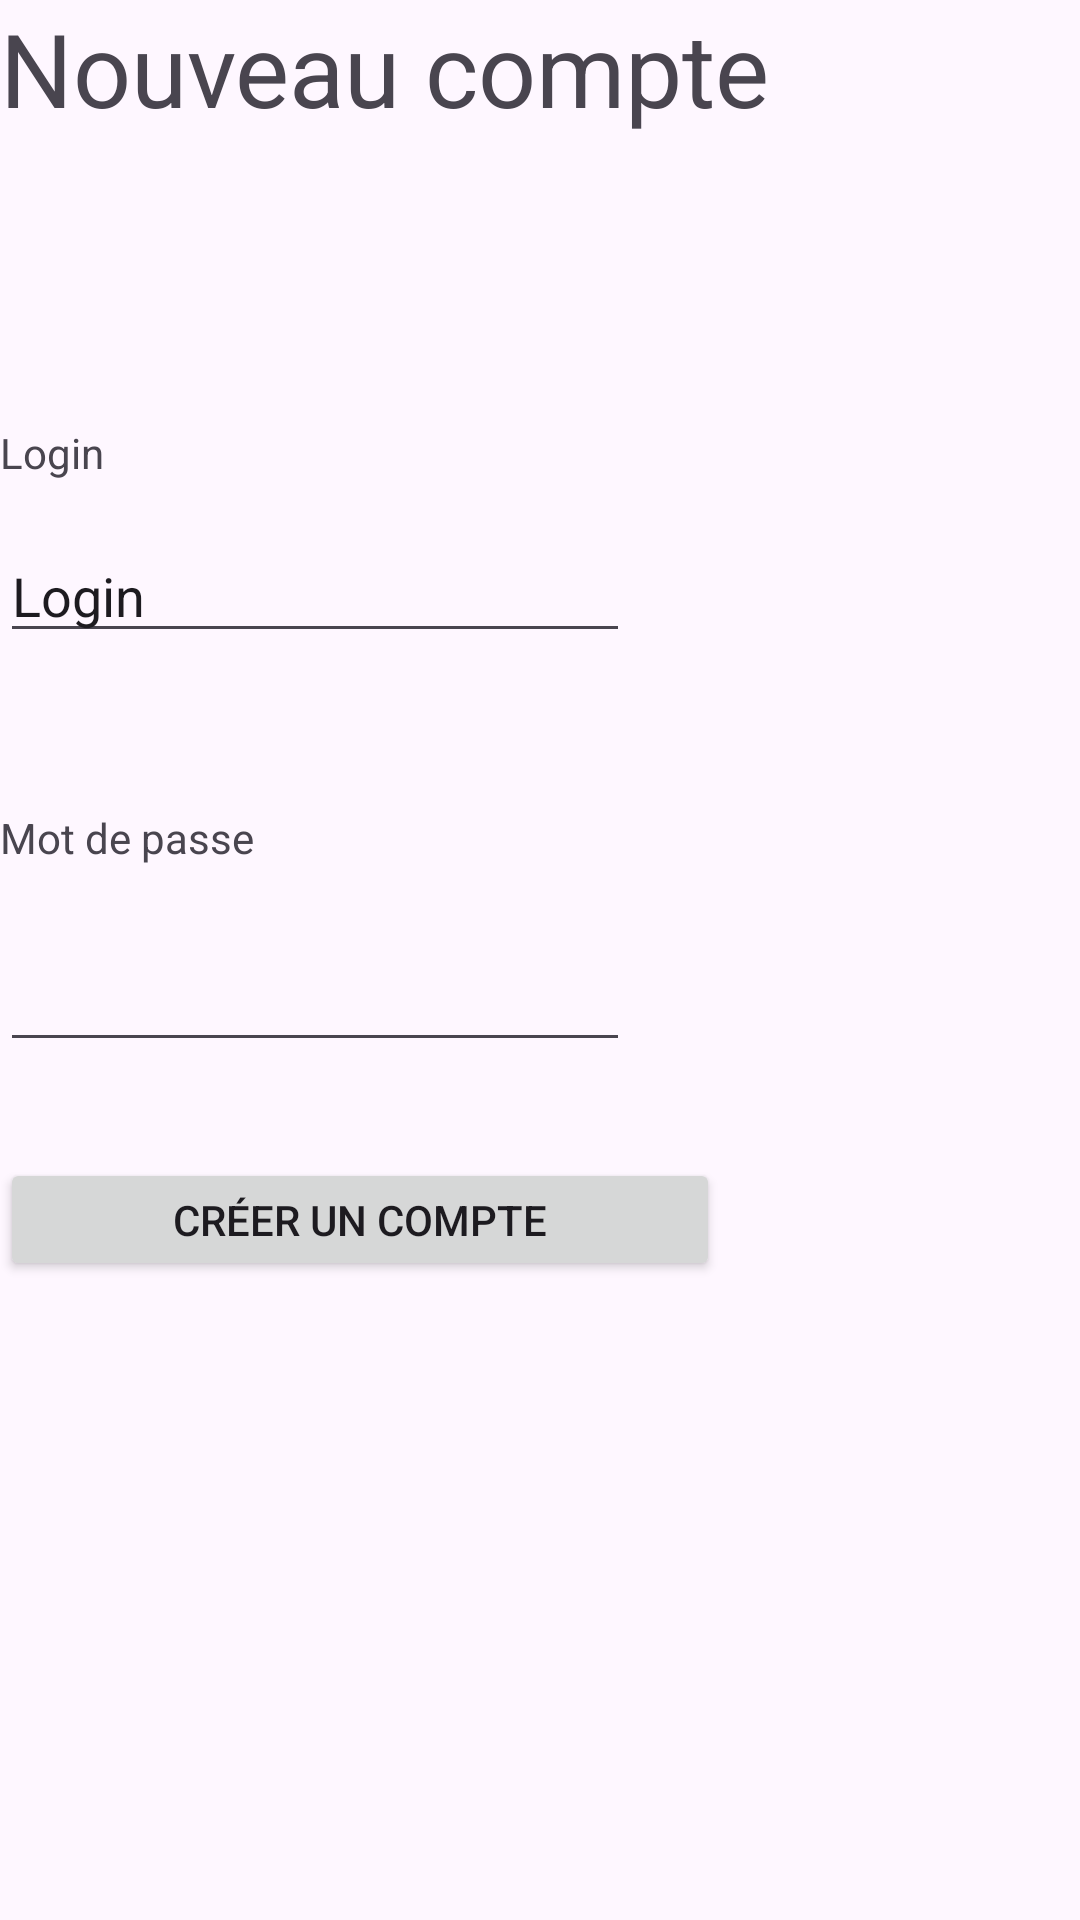

Reconstruct the res/layout file that produces this screen, plus the resources it refers to.
<!-- AndroidManifest.xml: application theme Theme.Polyhome -->
<!-- res/layout/register_activity.xml -->
<?xml version="1.0" encoding="utf-8"?>

<androidx.constraintlayout.widget.ConstraintLayout xmlns:android="http://schemas.android.com/apk/res/android"
    xmlns:app="http://schemas.android.com/apk/res-auto"
    xmlns:tools="http://schemas.android.com/tools"
    android:id="@+id/register"
    android:layout_width="match_parent"
    android:layout_height="match_parent">

    <TextView
        android:id="@+id/textView2"
        android:layout_width="wrap_content"
        android:layout_height="wrap_content"
        android:text="Nouveau compte"
        android:textSize="34sp"
        tools:layout_editor_absoluteX="80dp"
        tools:layout_editor_absoluteY="67dp" />

    <EditText
        android:id="@+id/editTextlogin"
        android:layout_width="wrap_content"
        android:layout_height="wrap_content"
        android:layout_marginTop="16dp"
        android:ems="10"
        android:inputType="text"
        android:text="Login"
        android:textColorHint="#4D4D4D"
        app:layout_constraintTop_toBottomOf="@+id/textView4"
        tools:layout_editor_absoluteX="80dp" />

    <TextView
        android:id="@+id/textView4"
        android:layout_width="wrap_content"
        android:layout_height="wrap_content"
        android:layout_marginTop="96dp"
        android:text="Login"
        app:layout_constraintTop_toBottomOf="@+id/textView2"
        tools:layout_editor_absoluteX="80dp" />

    <TextView
        android:id="@+id/textView5"
        android:layout_width="wrap_content"
        android:layout_height="wrap_content"
        android:layout_marginTop="52dp"
        android:text="Mot de passe"
        app:layout_constraintTop_toBottomOf="@+id/editTextlogin"
        tools:layout_editor_absoluteX="80dp" />

    <EditText
        android:id="@+id/editTextpasswordLogin"
        android:layout_width="wrap_content"
        android:layout_height="wrap_content"
        android:layout_marginTop="24dp"
        android:ems="10"
        android:inputType="textPassword"
        app:layout_constraintTop_toBottomOf="@+id/textView5"
        tools:layout_editor_absoluteX="80dp" />

    <Button
        android:id="@+id/button3"
        android:layout_width="240dp"
        android:layout_height="41dp"
        android:layout_marginTop="32dp"
        android:text="Créer un compte"
        app:layout_constraintTop_toBottomOf="@+id/editTextpasswordLogin"
        tools:layout_editor_absoluteX="80dp" />

</androidx.constraintlayout.widget.ConstraintLayout>
<!-- resources referenced by this layout -->
<resources>
  <style name="Theme.Polyhome" parent="Base.Theme.Polyhome" />
  <style name="Base.Theme.Polyhome" parent="Theme.Material3.DayNight.NoActionBar">
          
          <item name="colorPrimary">@android:color/holo_blue_light</item>
      </style>
</resources>
